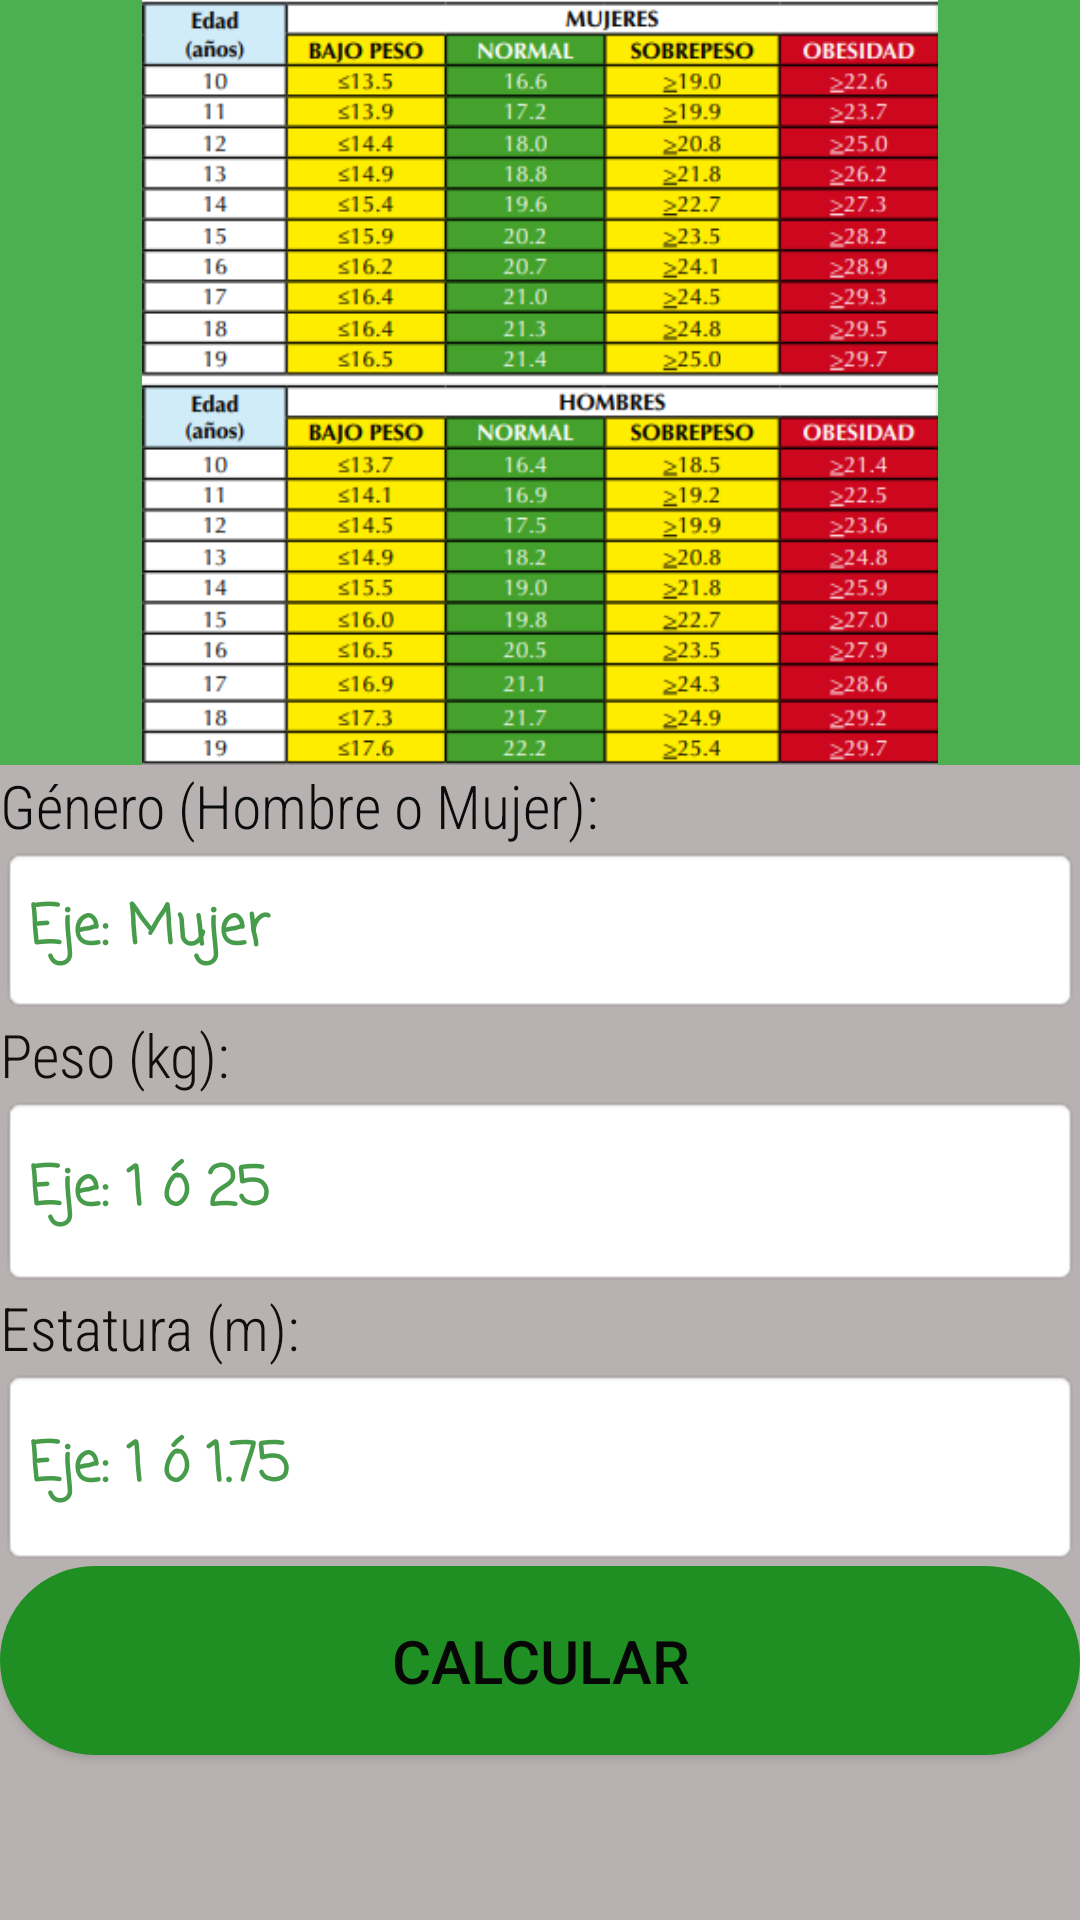

Write the Android layout XML for this screen, with the resource values it uses.
<!-- AndroidManifest.xml: application theme Theme.NutriScale -->
<!-- res/layout/activity_teenagers.xml -->
<?xml version="1.0" encoding="utf-8"?>
<LinearLayout xmlns:android="http://schemas.android.com/apk/res/android"
    xmlns:app="http://schemas.android.com/apk/res-auto"
    xmlns:tools="http://schemas.android.com/tools"
    android:layout_width="match_parent"
    android:layout_height="match_parent"
    android:background="#B8B1B1"
    android:orientation="vertical"
    android:textAlignment="center"
    tools:context=".teenagers">

    <ImageView
        android:id="@+id/imageView8"
        android:layout_width="match_parent"
        android:layout_height="255dp"
        android:background="#4CAF50"
        app:srcCompat="@drawable/img_7" />

    <TextView
        android:id="@+id/textView18"
        android:layout_width="match_parent"
        android:layout_height="wrap_content"
        android:fontFamily="sans-serif-condensed-light"
        android:text="@string/sexo"
        android:textColor="#0C0B0B"
        android:textSize="20sp" />

    <EditText
        android:id="@+id/etsexo4"
        android:layout_width="match_parent"
        android:layout_height="56dp"
        android:background="@android:drawable/editbox_background_normal"
        android:ems="10"
        android:fontFamily="casual"
        android:hint="@string/etsexo"
        android:inputType="textPersonName"
        android:textColor="#184E1A"
        android:textColorHint="#479C4B"
        android:textStyle="bold" />

    <TextView
        android:id="@+id/textView12"
        android:layout_width="match_parent"
        android:layout_height="wrap_content"
        android:fontFamily="sans-serif-condensed-light"
        android:text="@string/tvpeso"
        android:textColor="#120E0E"
        android:textSize="20sp" />

    <EditText
        android:id="@+id/etpeso3"
        android:layout_width="match_parent"
        android:layout_height="64dp"
        android:background="@android:drawable/editbox_background_normal"
        android:ems="10"
        android:fontFamily="casual"
        android:hint="@string/etpeso"
        android:inputType="numberDecimal"
        android:textColor="#184E1A"
        android:textColorHint="#479C4B"
        android:textStyle="bold" />

    <TextView
        android:id="@+id/textView13"
        android:layout_width="match_parent"
        android:layout_height="wrap_content"
        android:fontFamily="sans-serif-condensed-light"
        android:text="@string/tvestatura"
        android:textColor="#100D0D"
        android:textSize="20sp" />

    <EditText
        android:id="@+id/etest3"
        android:layout_width="match_parent"
        android:layout_height="66dp"
        android:background="@android:drawable/editbox_background_normal"
        android:ems="10"
        android:fontFamily="casual"
        android:hint="@string/etest"
        android:inputType="numberDecimal"
        android:textColor="#184E1A"
        android:textColorHint="#479C4B"
        android:textStyle="bold" />

    <Button
        android:id="@+id/btn_calcular3"
        android:layout_width="match_parent"
        android:layout_height="63dp"
        android:background="@drawable/shape_button"
        android:text="@string/calcular"
        android:textColor="#070606"
        android:textSize="20sp"
        app:backgroundTint="#1F8E23"
        app:icon="@drawable/calcular"
        app:iconGravity="textStart" />

    <TextView
        android:id="@+id/tv_imc3"
        android:layout_width="match_parent"
        android:layout_height="75dp"
        android:fontFamily="sans-serif-smallcaps"
        android:textAlignment="center"
        android:textSize="24sp" />

    <Button
        android:id="@+id/btn_back4"
        android:layout_width="match_parent"
        android:layout_height="67dp"
        android:background="@drawable/shape_button"
        android:text="@string/b1"
        android:textColor="#0C0B0B"
        android:textSize="20sp"
        app:backgroundTint="#1F8E23"
        app:icon="@drawable/atras1"
        app:iconGravity="textStart" />

</LinearLayout>
<!-- resources referenced by this layout -->
<resources>
  <!-- drawable img_7: png bitmap (drawable, 53442 bytes) -->
  <!-- drawable shape_button (drawable) -->
  <?xml version="1.0" encoding="utf-8"?>
  <shape xmlns:android="http://schemas.android.com/apk/res/android" android:shape = "rectangle">
      <solid android:color="@color/design_default_color_background"></solid>
      <stroke android:width="3dp"
          android:color="@color/design_default_color_error"/>
      <corners android:topRightRadius="40dp"
          android:bottomLeftRadius="40dp"
          android:topLeftRadius="40dp"
          android:bottomRightRadius="40dp"/>
  
  
  </shape>
  <string name="b1">Regresar</string>
  <string name="calcular">Calcular</string>
  <string name="etest"> Eje: 1 ó 1.75</string>
  <string name="etpeso">Eje: 1 ó 25</string>
  <string name="etsexo">Eje: Mujer</string>
  <string name="sexo">Género (Hombre o Mujer):</string>
  <string name="tvestatura">Estatura (m):</string>
  <string name="tvpeso">Peso (kg):</string>
  <style name="Theme.NutriScale" parent="Theme.MaterialComponents.DayNight.DarkActionBar">
          
          <item name="colorPrimary">@color/purple_500</item>
          <item name="colorPrimaryVariant">@color/purple_700</item>
          <item name="colorOnPrimary">@color/white</item>
          
          <item name="colorSecondary">@color/teal_200</item>
          <item name="colorSecondaryVariant">@color/teal_700</item>
          <item name="colorOnSecondary">@color/black</item>
          
          <item name="android:statusBarColor" tools:targetApi="21">?attr/colorPrimaryVariant</item>
          
      </style>
  <color name="purple_500">#FF6200EE</color>
  <color name="purple_700">#FF3700B3</color>
  <color name="white">#FFFFFFFF</color>
  <color name="teal_200">#04AA07</color>
  <color name="teal_700">#FF018786</color>
  <color name="black">#FF000000</color>
</resources>
